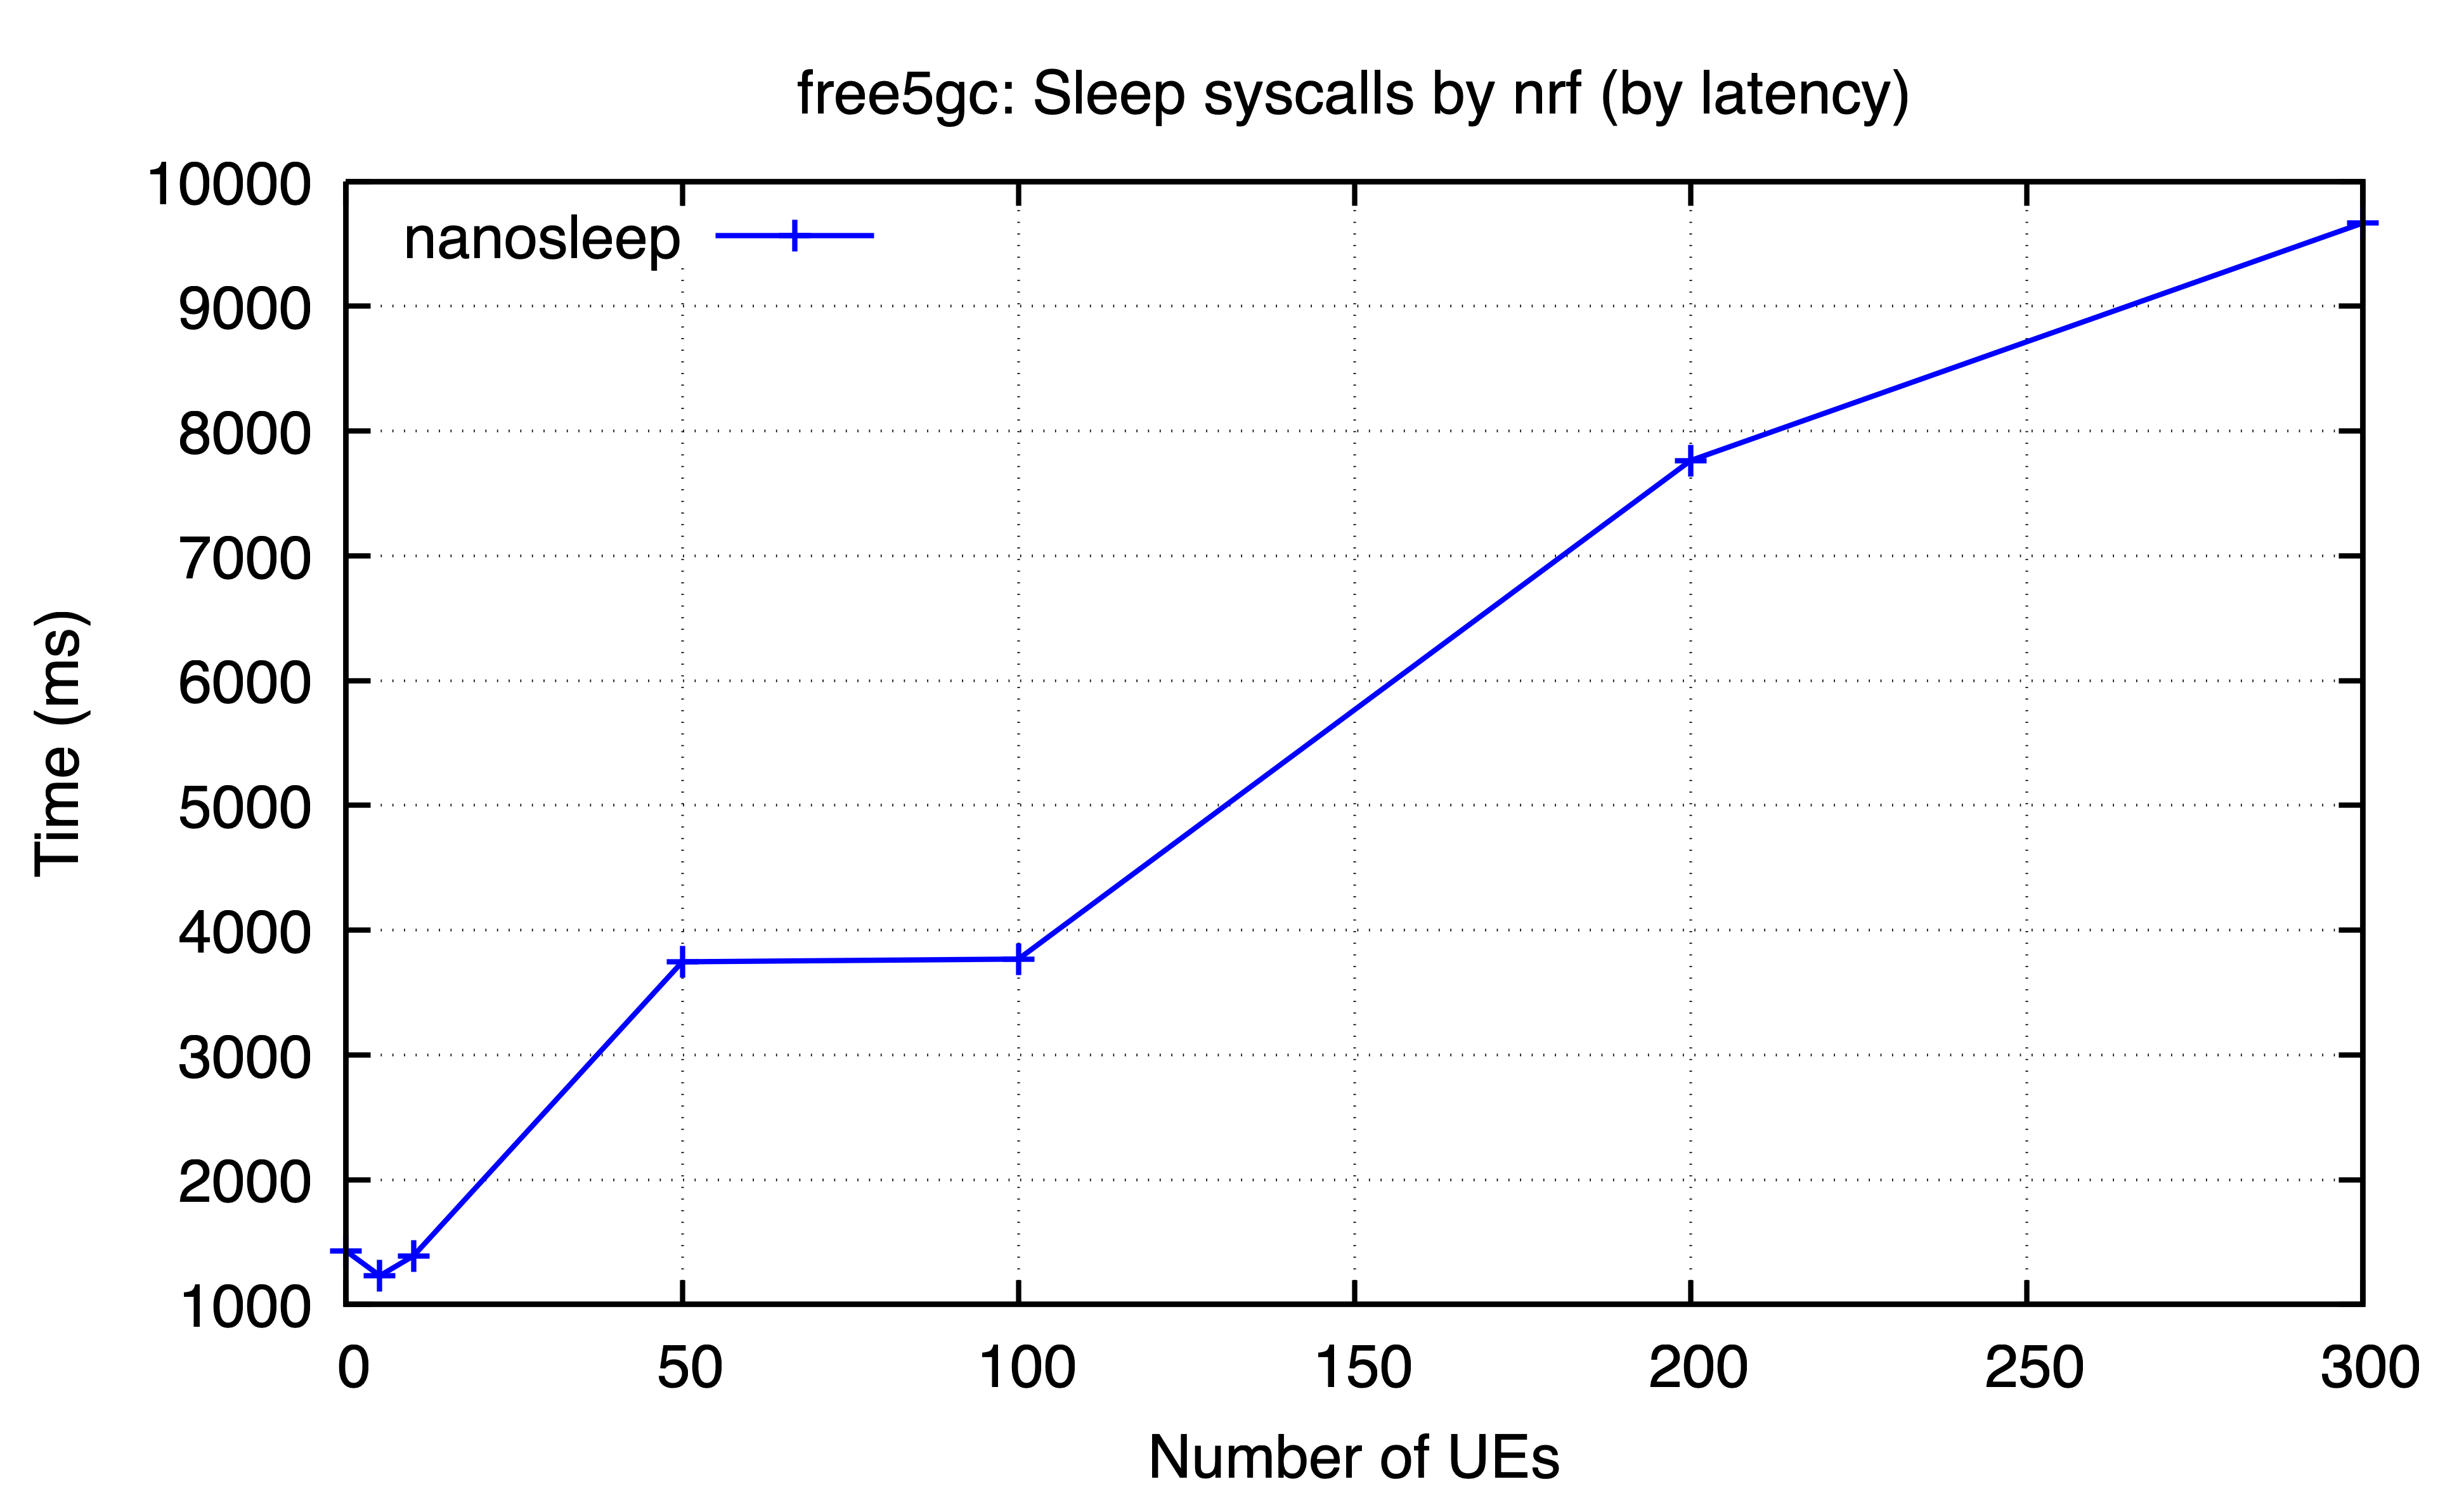

The file beside this chart, header and first rows:
ues, nanosleep
0, 1427
5, 1230
10, 1389
50, 3746
100, 3768
200, 7764
300, 9668
